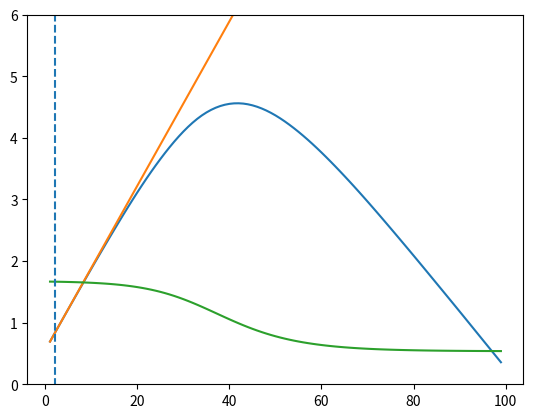

Write Python code to recreate this figure.
import numpy as np
from scipy.integrate import solve_ivp
import matplotlib.pyplot as plt
import pandas as pd

tp = {"R0": 2, "g": 1./5, "S_0": 1000, "I_0": 2, "N": 1200, "b": 0.5}

# ODE solver. Whole bunch of parameters currently hardcoded
#todo: currently par is a dict. This is likely not compatible with optimizer..
def solve_SIR_model(par):
    def SIR_model(t, y, R0, g, N):
        return [-R0*g*y[0]*y[1]/N,
                R0*g*y[0]*y[1]/N - g*y[1]]

    sol = solve_ivp(fun=SIR_model, t_span=[1,100], y0=[par["S_0"], par["I_0"]],
                    t_eval=np.arange(1,100,1),
                    args=(par["R0"], par["g"], par["N"]))

    output = pd.DataFrame({"t": sol["t"],
                           "S": sol["y"][0],
                           "I": sol["y"][1]})

    return output


# apply reporting error
test_data = solve_SIR_model(tp)
test_data["cases"] = np.random.poisson(lam=tp["b"]*test_data["I"], size=None)

plt.plot(test_data["t"], np.log(test_data["I"]))
plt.plot(test_data["t"], (test_data["t"]-1)*(tp["R0"]*tp["S_0"]/tp["N"]-1)*tp["g"] +np.log(2))
plt.ylim(0,6)
plt.show()

plt.plot(test_data["t"], tp["R0"]*test_data["S"]/tp["N"])
plt.show()

# Likelihood function
from scipy.stats import poisson
# Apply reporting process
lik_arr = poisson.logpmf(k=test_data["cases"],mu=tp["b"]*test_data["I"])
ll = lik_arr.sum()

# Cost function for optimizer
def cost_function(data, par):
    o = solve_SIR_model(par)
    lik_arr = poisson.logpmf(k=data, mu=par["b"] * o["I"])
    return lik_arr.sum()

par_arr = pd.DataFrame(tp, index=[0])
par_arr = pd.concat([par_arr]*20)
par_arr["R0"] = np.linspace(1.5,3,20)
par_arr.index = par_arr["R0"]

ll_profile = par_arr.apply(lambda x: cost_function(test_data["cases"], x),
                           axis=1)


# numerical optimizer

from scipy.optimize import minimize
# Clunky wrapper, lifts true pars then changes R0
def ll_wrapper(x):
    pars = tp.copy()
    pars["R0"] = x[0]
    return -cost_function(test_data["cases"], pars)


# Numerical optimizer using L-BFGS-B algorithm:
opt = minimize(ll_wrapper, x0=5,
               method="L-BFGS-B",
               bounds=[(1,10)],
               options={"maxiter": 200,
                        "disp": False})


plt.plot(ll_profile)
plt.axvline(tp["R0"], cost_function(test_data["cases"],tp), linestyle="--")
plt.scatter(opt["x"][0], -opt["fun"])
plt.show()